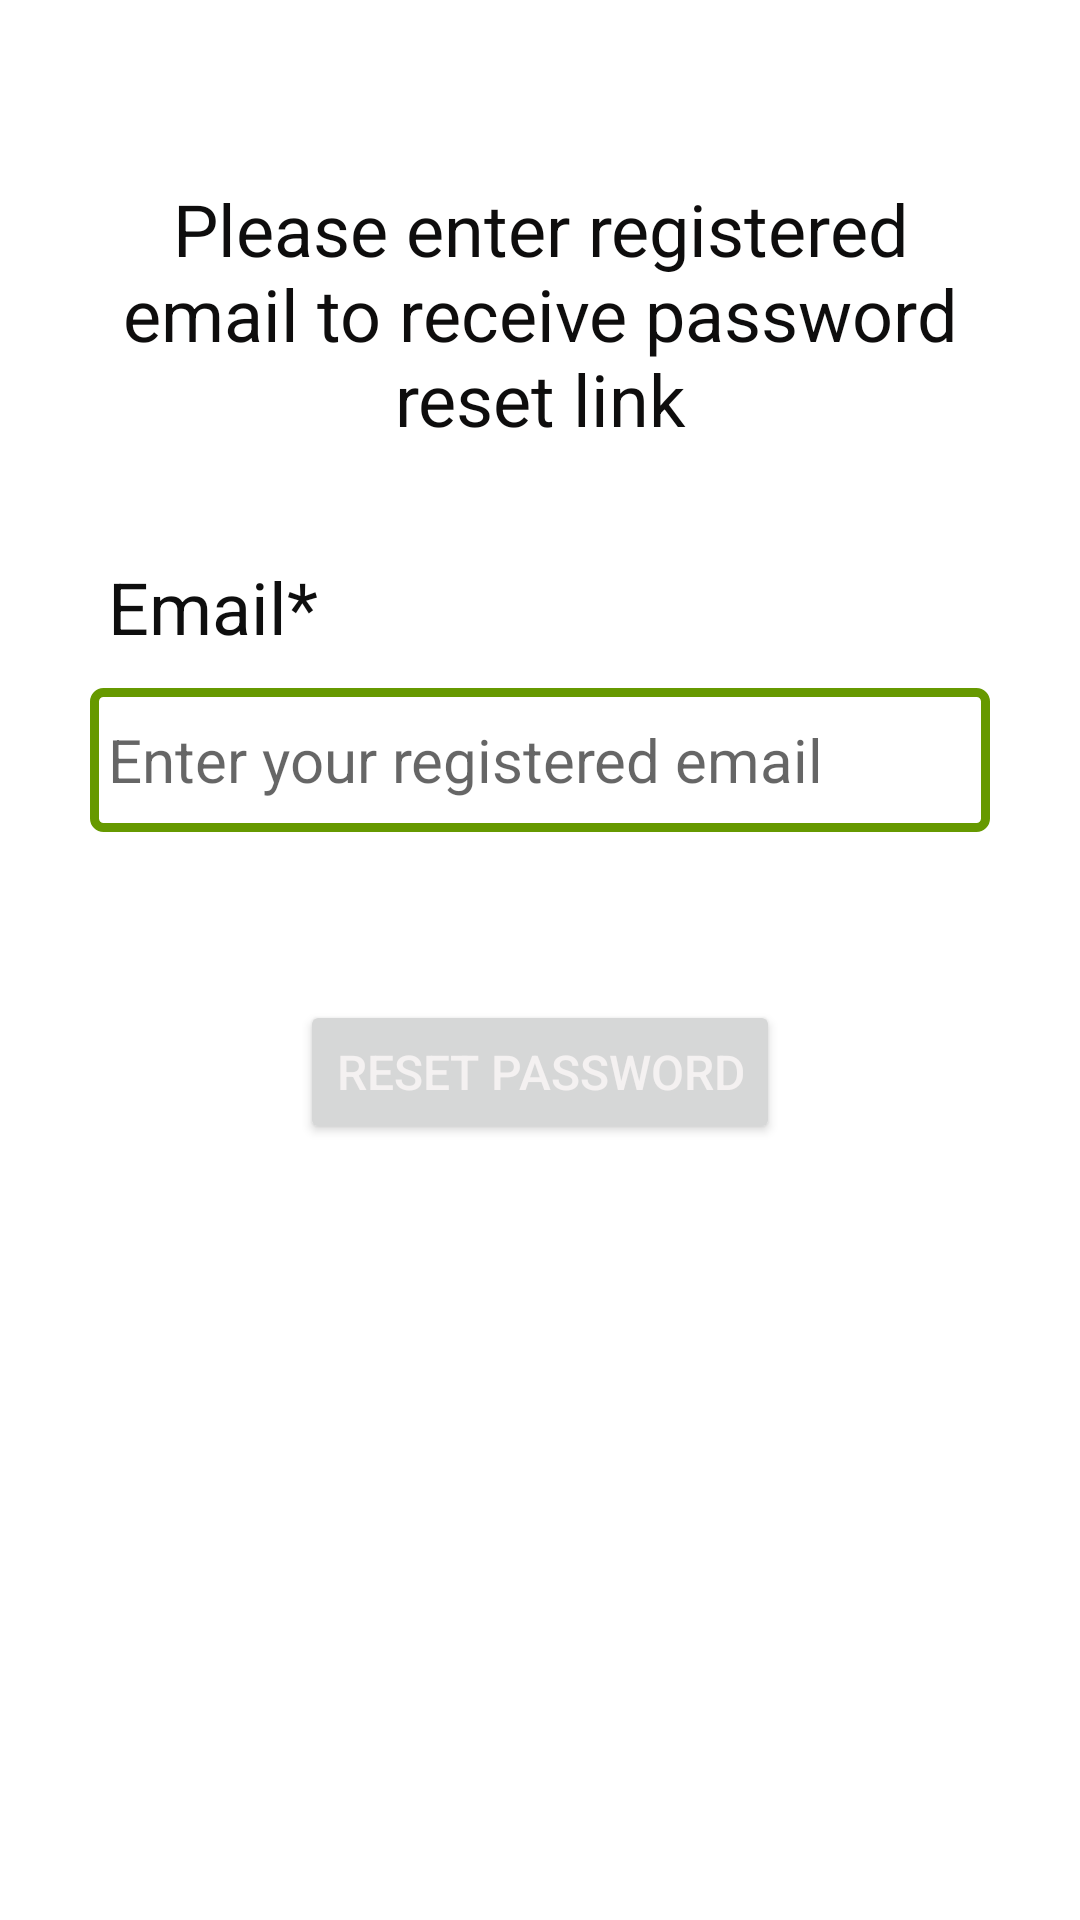

Layout XML and referenced resources for this Android screen:
<!-- AndroidManifest.xml: application theme Theme.Sproject -->
<!-- res/layout/activity_forgot_password.xml -->
<?xml version="1.0" encoding="utf-8"?>
<ScrollView xmlns:android="http://schemas.android.com/apk/res/android"
    xmlns:tools="http://schemas.android.com/tools"
    android:layout_width="match_parent"
    android:layout_height="match_parent"
    tools:context=".ForgotPasswordActivity">

    <RelativeLayout
        android:layout_width="match_parent"
        android:layout_height="wrap_content"
        android:layout_margin="15dp"
        android:background="@color/white"
        android:padding="15dp">


        <TextView
            android:id="@+id/textView1"
            android:layout_width="wrap_content"
            android:layout_height="86dp"
            android:layout_alignParentTop="true"
            android:layout_marginTop="30dp"
            android:text="Please enter registered email to receive password reset link"
            android:textAlignment="center"
            android:textAppearance="@style/TextAppearance.AppCompat.Headline"
            android:textColor="#0E0D0D"
            android:textColorHighlight="#0B0A0A"
            android:textColorHint="#0E0D0D"
            android:textSize="24sp"
            tools:ignore="HardcodedText"/>

        <TextView
            android:id="@+id/EmailView"
            android:layout_width="match_parent"
            android:layout_height="wrap_content"
            android:layout_below="@id/textView1"
            android:layout_alignParentTop="true"
            android:layout_marginTop="150dp"
            android:padding="6dp"
            android:text="Email*"
            android:textColor="#0E0E0E"
            android:textSize="24sp"
            tools:ignore="HardcodedText" />

        <EditText
            android:id="@+id/textEmail"
            android:layout_width="match_parent"
            android:layout_height="wrap_content"
            android:layout_below="@id/EmailView"
            android:layout_marginTop="5dp"
            android:background="@drawable/edittext"
            android:hint="Enter your registered email"
            android:inputType="textEmailAddress"
            android:minHeight="48dp"
            android:padding="6dp"
            android:textColor="#070707"
            android:textSize="20sp"
            tools:ignore="HardcodedText" />

        <Button
            android:id="@+id/button1"
            android:layout_width="match_parent"
            android:layout_height="wrap_content"
            android:layout_below="@id/textEmail"
            android:layout_marginStart="70dp"
            android:layout_marginLeft="70dp"
            android:layout_marginTop="56dp"
            android:layout_marginEnd="70dp"
            android:layout_marginRight="70dp"
            android:layout_marginBottom="70dp"
            android:text="Reset Password"
            android:textColor="#F4F1F1"
            android:textSize="16sp"
            tools:ignore="HardcodedText" />
        <ProgressBar
            android:id="@+id/progressBar1"
            android:layout_width="60dp"
            android:layout_height="48dp"
            style="?android:attr/progressBarStyleLarge"
            android:layout_centerVertical="true"
            android:layout_centerHorizontal="true"
            android:elevation="10dp"
            android:visibility="gone"/>

    </RelativeLayout>
</ScrollView>
<!-- resources referenced by this layout -->
<resources>
  <!-- drawable edittext (drawable) -->
  <?xml version="1.0" encoding="utf-8"?>
  <shape xmlns:android="http://schemas.android.com/apk/res/android"
          android:shape="rectangle">
          <stroke android:width="3dp"  android:color="@android:color/holo_green_dark"/>
          <corners android:radius="3dp"/>
  </shape>
  <style name="Theme.Sproject" parent="Theme.MaterialComponents.DayNight.NoActionBar">
          
          <item name="colorPrimary">@color/purple_500</item>
          <item name="colorPrimaryVariant">@color/purple_700</item>
          <item name="colorOnPrimary">@color/white</item>
          
          <item name="colorSecondary">@color/teal_200</item>
          <item name="colorSecondaryVariant">@color/teal_700</item>
          <item name="colorOnSecondary">@color/black</item>
          
          <item name="android:statusBarColor">?attr/colorPrimaryVariant</item>
          
      </style>
  <!-- not gathered from this repository: default colours our renderer supplied (Android Studio template values) -->
  <color name="purple_500">#FF6200EE</color>
  <color name="purple_700">#FF3700B3</color>
  <color name="teal_200">#FF03DAC5</color>
  <color name="teal_700">#FF018786</color>
  <color name="black">#FF000000</color>
  <color name="white">#FFFFFFFF</color>
</resources>
